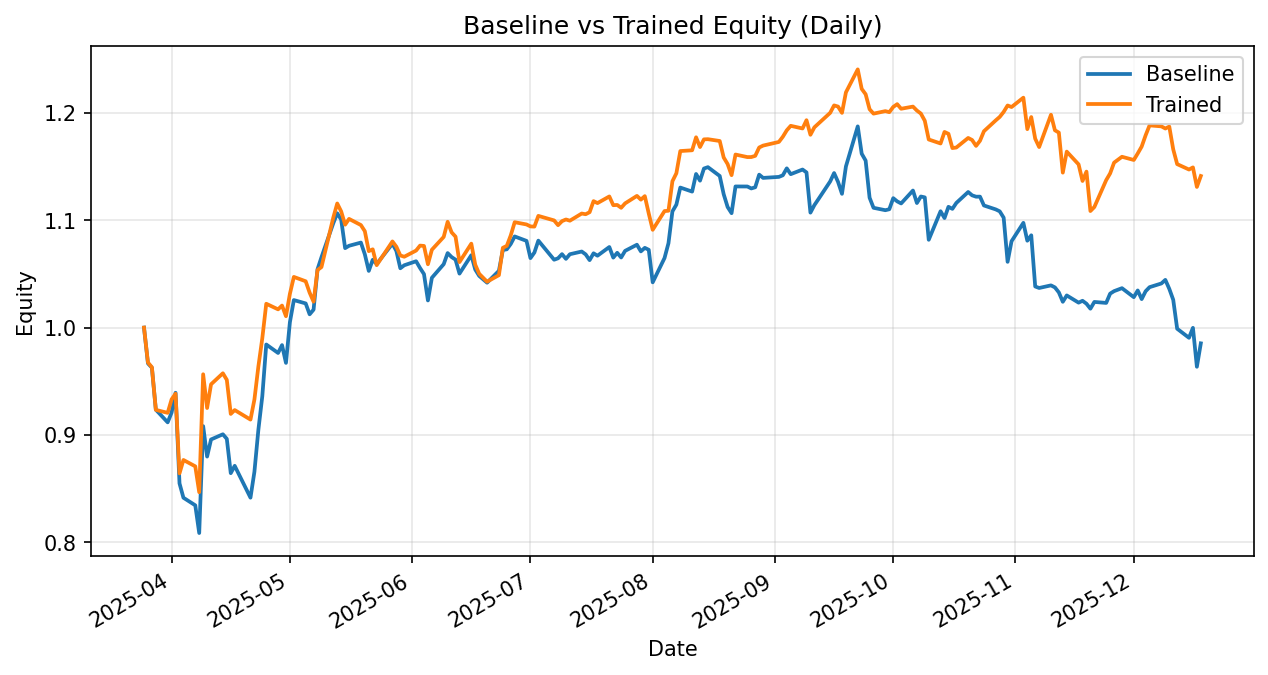

The file beside this chart, header and first rows:
date, daily_return_x, equity_baseline, daily_return_y, equity_trained
2025-03-25, 0.0, 1.0, 0.0, 1.0
2025-03-26, -0.03336, 0.9666, -0.03249, 0.9675
2025-03-27, -0.00408, 0.9627, -0.004574, 0.9631
2025-03-28, -0.04066, 0.9236, -0.04121, 0.9234
2025-03-31, -0.01276, 0.9118, -0.003004, 0.9206
2025-04-01, 0.01004, 0.9209, 0.01366, 0.9332
2025-04-02, 0.01998, 0.9393, 0.005634, 0.9385
2025-04-03, -0.08979, 0.855, -0.07908, 0.8642
2025-04-04, -0.01568, 0.8416, 0.01446, 0.8767
2025-04-07, -0.008368, 0.8345, -0.006748, 0.8708
2025-04-08, -0.03091, 0.8087, -0.02766, 0.8467
2025-04-09, 0.1231, 0.9082, 0.1297, 0.9565
2025-04-10, -0.03122, 0.8799, -0.03284, 0.9251
2025-04-11, 0.01812, 0.8958, 0.02387, 0.9472
2025-04-14, 0.005405, 0.9007, 0.01083, 0.9575
2025-04-15, -0.004757, 0.8964, -0.006408, 0.9513
2025-04-16, -0.03562, 0.8645, -0.03333, 0.9196
2025-04-17, 0.007902, 0.8713, 0.003905, 0.9232
2025-04-21, -0.03403, 0.8416, -0.009612, 0.9143
2025-04-22, 0.02867, 0.8658, 0.02044, 0.933
2025-04-23, 0.04505, 0.9048, 0.03287, 0.9637
2025-04-24, 0.0347, 0.9362, 0.02743, 0.9901
2025-04-25, 0.0514, 0.9843, 0.03239, 1.022
2025-04-28, -0.008034, 0.9764, -0.005104, 1.017
2025-04-29, 0.007509, 0.9837, 0.003486, 1.021
2025-04-30, -0.01685, 0.9671, -0.009734, 1.011
2025-05-01, 0.03926, 1.005, 0.02068, 1.032
2025-05-02, 0.02043, 1.026, 0.0152, 1.047
2025-05-05, -0.003049, 1.023, -0.003872, 1.043
2025-05-06, -0.009918, 1.012, -0.01016, 1.033
2025-05-07, 0.004301, 1.017, -0.008128, 1.024
2025-05-08, 0.03695, 1.054, 0.02878, 1.054
2025-05-09, 0.01064, 1.065, 0.002597, 1.056
2025-05-12, 0.02974, 1.097, 0.04362, 1.102
2025-05-13, 0.008433, 1.106, 0.01194, 1.116
2025-05-14, -0.005299, 1.101, -0.006628, 1.108
2025-05-15, -0.02416, 1.074, -0.01114, 1.096
2025-05-16, 0.002047, 1.076, 0.004895, 1.101
2025-05-19, 0.002773, 1.079, -0.005195, 1.095
2025-05-20, -0.01014, 1.068, -0.005236, 1.09
2025-05-21, -0.01446, 1.053, -0.01703, 1.071
2025-05-22, 0.009845, 1.063, 0.001585, 1.073
2025-05-23, -0.00368, 1.059, -0.01374, 1.058
2025-05-27, 0.01781, 1.078, 0.02088, 1.08
2025-05-28, -0.00628, 1.071, -0.004588, 1.075
2025-05-29, -0.01503, 1.055, -0.007544, 1.067
2025-05-30, 0.002666, 1.058, -0.001105, 1.066
2025-06-02, 0.003532, 1.062, 0.005407, 1.072
2025-06-03, -0.005941, 1.055, 0.004291, 1.076
2025-06-04, -0.005374, 1.05, -0.0002833, 1.076
2025-06-05, -0.02338, 1.025, -0.01586, 1.059
2025-06-06, 0.0206, 1.046, 0.01275, 1.072
2025-06-09, 0.01212, 1.059, 0.01115, 1.084
2025-06-10, 0.009768, 1.069, 0.01298, 1.099
2025-06-11, -0.003468, 1.066, -0.00892, 1.089
2025-06-12, -0.002273, 1.063, -0.003707, 1.085
2025-06-13, -0.01223, 1.05, -0.02183, 1.061
2025-06-16, 0.01631, 1.067, 0.01617, 1.078
2025-06-17, -0.01248, 1.054, -0.01816, 1.059
2025-06-18, -0.005626, 1.048, -0.008023, 1.05
... 127 more rows
